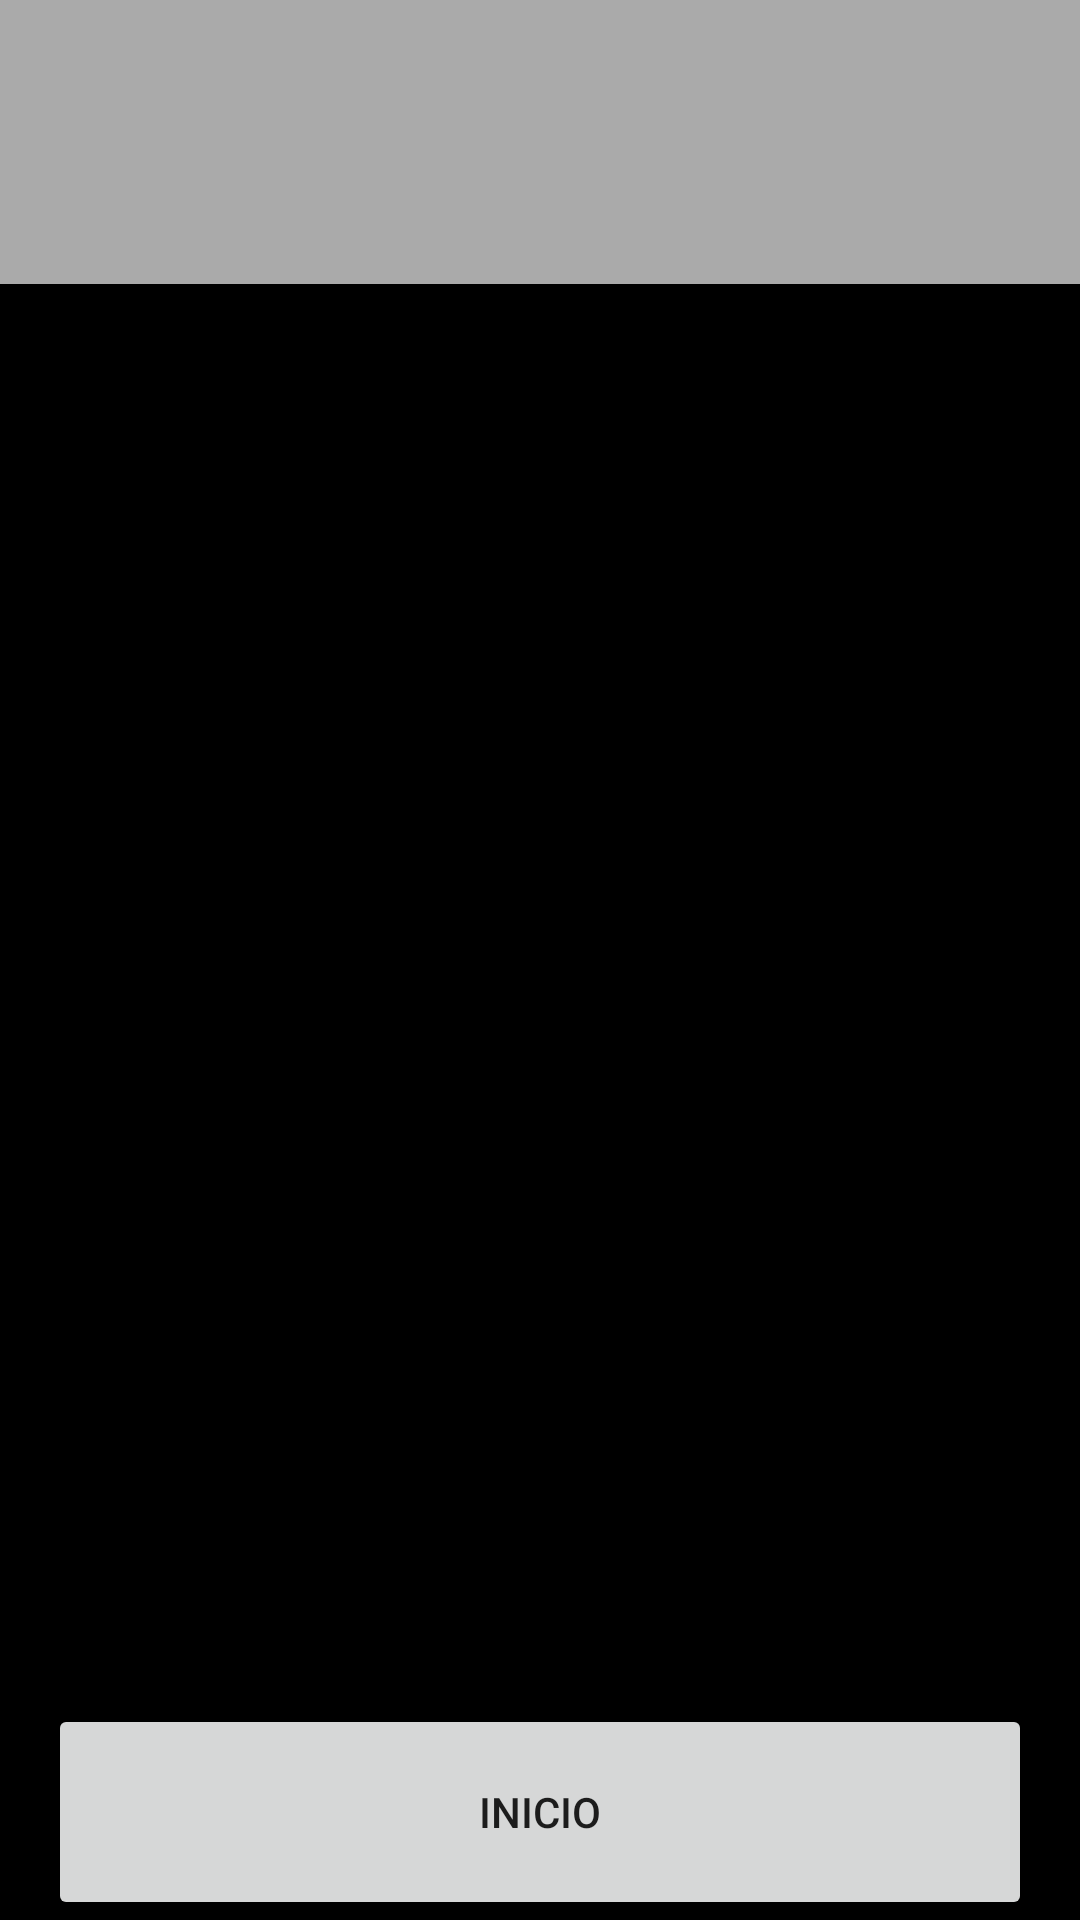

Here is an Android app screen rendered from its layout file. Give the layout XML and the strings, colors and styles it references.
<!-- AndroidManifest.xml: application theme AppTheme -->
<!-- res/layout/activity_meme__image__popular.xml -->
<?xml version="1.0" encoding="utf-8"?>
<LinearLayout xmlns:android="http://schemas.android.com/apk/res/android"
    android:layout_width="match_parent"
    android:layout_height="match_parent"
    android:orientation="vertical">
    <LinearLayout
        android:layout_width="match_parent"
        android:layout_height="0dp"
        android:layout_weight="1"
        android:orientation="vertical"
        >
        <LinearLayout
            android:layout_weight="4"
            android:layout_width="match_parent"
            android:layout_height="0dp"
            android:orientation="horizontal"
            android:background="@android:color/darker_gray">
            <LinearLayout
                android:gravity="center"
                android:layout_weight="1"
                android:layout_width="match_parent"
                android:layout_height="match_parent">
                <ImageButton
                    android:layout_gravity="center_vertical"
                    android:layout_width="120dp"
                    android:layout_height="120dp"
                    android:background="@android:color/darker_gray">
                </ImageButton>
            </LinearLayout>
            <LinearLayout
                android:layout_weight="1"
                android:layout_width="match_parent"
                android:layout_height="match_parent">
            </LinearLayout>
        </LinearLayout>
        <LinearLayout
            android:layout_weight="20"
            android:layout_width="match_parent"
            android:layout_height="0dp"
            android:orientation="horizontal"
            android:background="@android:color/black">
        </LinearLayout>

        <LinearLayout
            android:layout_width="match_parent"
            android:layout_height="wrap_content"
            android:layout_weight="1"
            android:orientation="horizontal"
            android:paddingLeft="16dp"
            android:paddingRight="16dp"
            android:background="@color/black">
            <Button
                android:layout_width="match_parent"
                android:layout_height="match_parent"
                android:layout_weight="1"
                android:text="Inicio"
                android:shadowColor="@color/darkblue"
                />
        </LinearLayout>

    </LinearLayout>
</LinearLayout>
<!-- resources referenced by this layout -->
<resources>
  <color name="black">#000000</color>
  <color name="darkblue">#23283a</color>
  <style name="AppTheme" parent="Base.Theme.AppCompat.Light.DarkActionBar">
          <item name="colorPrimary">@color/colorPrimary</item>
          <item name="colorPrimaryDark">@color/colorPrimaryDark</item>
          <item name="colorAccent">@color/colorAccent</item>
      </style>
  <color name="colorPrimary">#000000</color>
  <color name="colorPrimaryDark">#000000</color>
  <color name="colorAccent">#FF4081</color>
</resources>
